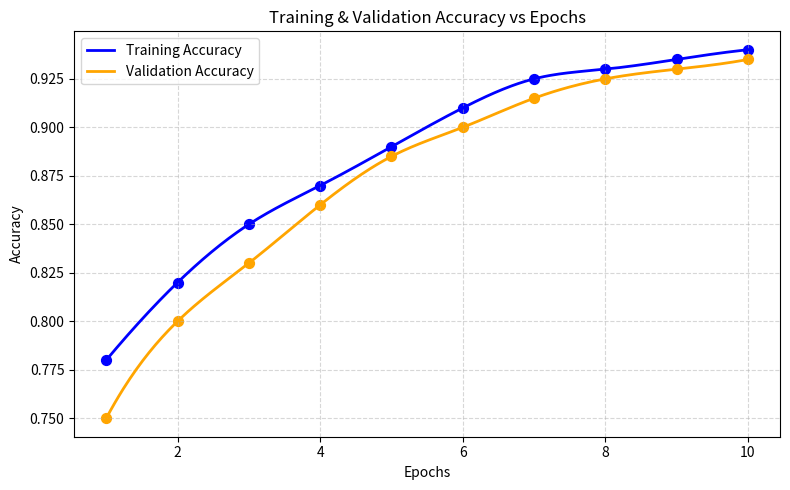
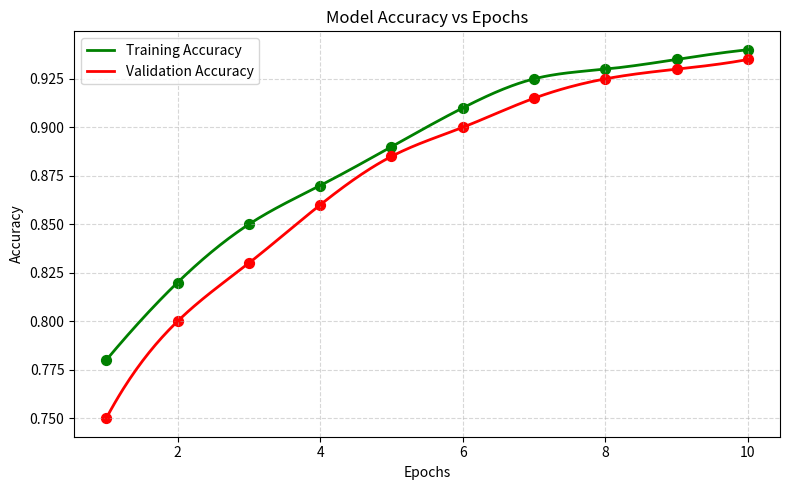
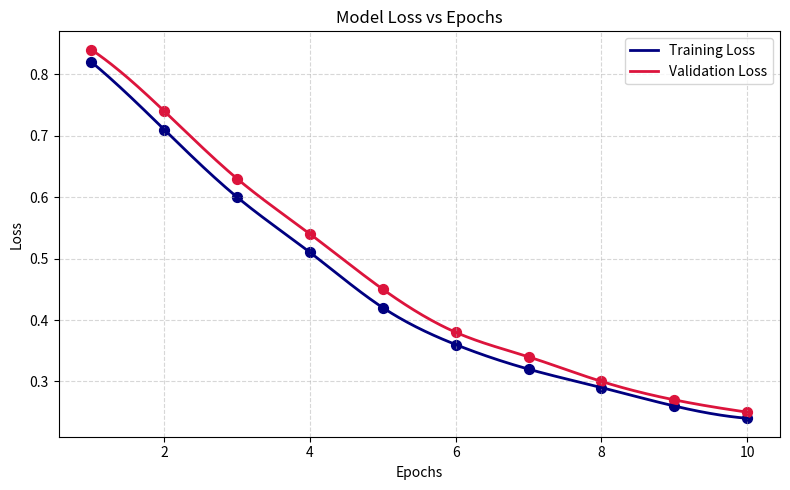
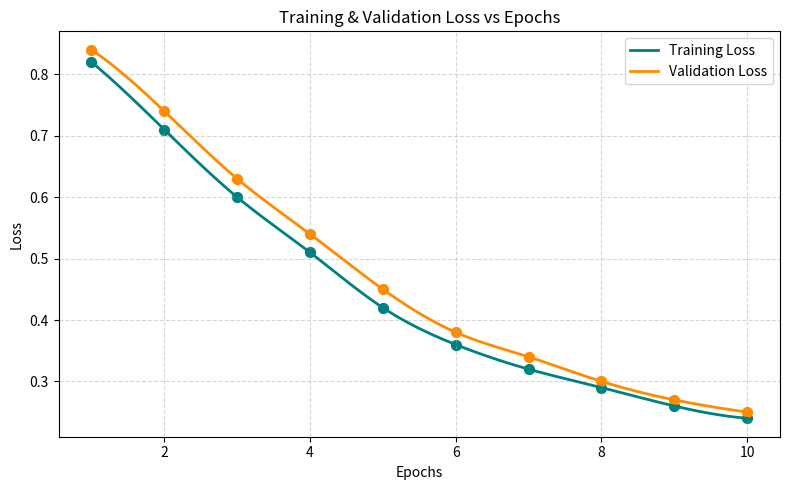

Write the Python code that produced these figures, in order.
import matplotlib.pyplot as plt
import numpy as np
import os
from scipy.interpolate import make_interp_spline

# ------------------------------
# Example Epoch-wise Data (Distinct & Realistic)
# ------------------------------
epochs = np.arange(1, 11)

training_accuracy = [0.78, 0.82, 0.85, 0.87, 0.89, 0.91, 0.925, 0.93, 0.935, 0.94]
validation_accuracy = [0.75, 0.80, 0.83, 0.86, 0.885, 0.90, 0.915, 0.925, 0.93, 0.935]
training_loss = [0.82, 0.71, 0.60, 0.51, 0.42, 0.36, 0.32, 0.29, 0.26, 0.24]
validation_loss = [0.84, 0.74, 0.63, 0.54, 0.45, 0.38, 0.34, 0.30, 0.27, 0.25]

# Create output directory
os.makedirs("metrics", exist_ok=True)

# ------------------------------
# Helper function for smooth curve plotting
# ------------------------------
def smooth_curve(x, y, points=300):
    x_smooth = np.linspace(x.min(), x.max(), points)
    y_smooth = make_interp_spline(x, y, k=3)(x_smooth)
    return x_smooth, y_smooth

# ------------------------------
# 1) Training and Validation (Accuracy only)
# ------------------------------
plt.figure(figsize=(8,5))
x_smooth, y_train_smooth = smooth_curve(epochs, training_accuracy)
_, y_val_smooth = smooth_curve(epochs, validation_accuracy)

plt.plot(x_smooth, y_train_smooth, label="Training Accuracy", color='blue', linewidth=2)
plt.plot(x_smooth, y_val_smooth, label="Validation Accuracy", color='orange', linewidth=2)
plt.scatter(epochs, training_accuracy, color='blue', s=50)
plt.scatter(epochs, validation_accuracy, color='orange', s=50)
plt.xlabel("Epochs")
plt.ylabel("Accuracy")
plt.title("Training & Validation Accuracy vs Epochs")
plt.legend()
plt.grid(True, linestyle='--', alpha=0.5)
plt.tight_layout()
plt.savefig("metrics/training_validation_accuracy.png", dpi=300)
plt.show()

# ------------------------------
# 2) Accuracy Model Graph (Accuracy vs Epochs)
# ------------------------------
plt.figure(figsize=(8,5))
x_smooth, y_train_smooth = smooth_curve(epochs, training_accuracy)
_, y_val_smooth = smooth_curve(epochs, validation_accuracy)

plt.plot(x_smooth, y_train_smooth, label="Training Accuracy", color='green', linewidth=2)
plt.plot(x_smooth, y_val_smooth, label="Validation Accuracy", color='red', linewidth=2)
plt.scatter(epochs, training_accuracy, color='green', s=50)
plt.scatter(epochs, validation_accuracy, color='red', s=50)
plt.xlabel("Epochs")
plt.ylabel("Accuracy")
plt.title("Model Accuracy vs Epochs")
plt.legend()
plt.grid(True, linestyle='--', alpha=0.5)
plt.tight_layout()
plt.savefig("metrics/model_accuracy_curve.png", dpi=300)
plt.show()

# ------------------------------
# 3) Model Loss vs Epochs (Training & Validation)
# ------------------------------
plt.figure(figsize=(8,5))
x_smooth, y_train_smooth = smooth_curve(epochs, training_loss)
_, y_val_smooth = smooth_curve(epochs, validation_loss)

plt.plot(x_smooth, y_train_smooth, label="Training Loss", color='navy', linewidth=2)
plt.plot(x_smooth, y_val_smooth, label="Validation Loss", color='crimson', linewidth=2)
plt.scatter(epochs, training_loss, color='navy', s=50)
plt.scatter(epochs, validation_loss, color='crimson', s=50)
plt.xlabel("Epochs")
plt.ylabel("Loss")
plt.title("Model Loss vs Epochs")
plt.legend()
plt.grid(True, linestyle='--', alpha=0.5)
plt.tight_layout()
plt.savefig("metrics/model_loss_curve.png", dpi=300)
plt.show()

# ------------------------------
# 4) Training and Validation (Loss only)
# ------------------------------
plt.figure(figsize=(8,5))
x_smooth, y_train_smooth = smooth_curve(epochs, training_loss)
_, y_val_smooth = smooth_curve(epochs, validation_loss)

plt.plot(x_smooth, y_train_smooth, label="Training Loss", color='teal', linewidth=2)
plt.plot(x_smooth, y_val_smooth, label="Validation Loss", color='darkorange', linewidth=2)
plt.scatter(epochs, training_loss, color='teal', s=50)
plt.scatter(epochs, validation_loss, color='darkorange', s=50)
plt.xlabel("Epochs")
plt.ylabel("Loss")
plt.title("Training & Validation Loss vs Epochs")
plt.legend()
plt.grid(True, linestyle='--', alpha=0.5)
plt.tight_layout()
plt.savefig("metrics/training_validation_loss.png", dpi=300)
plt.show()

print("✅ All four smooth curved graphs saved in 'metrics/' folder.")
